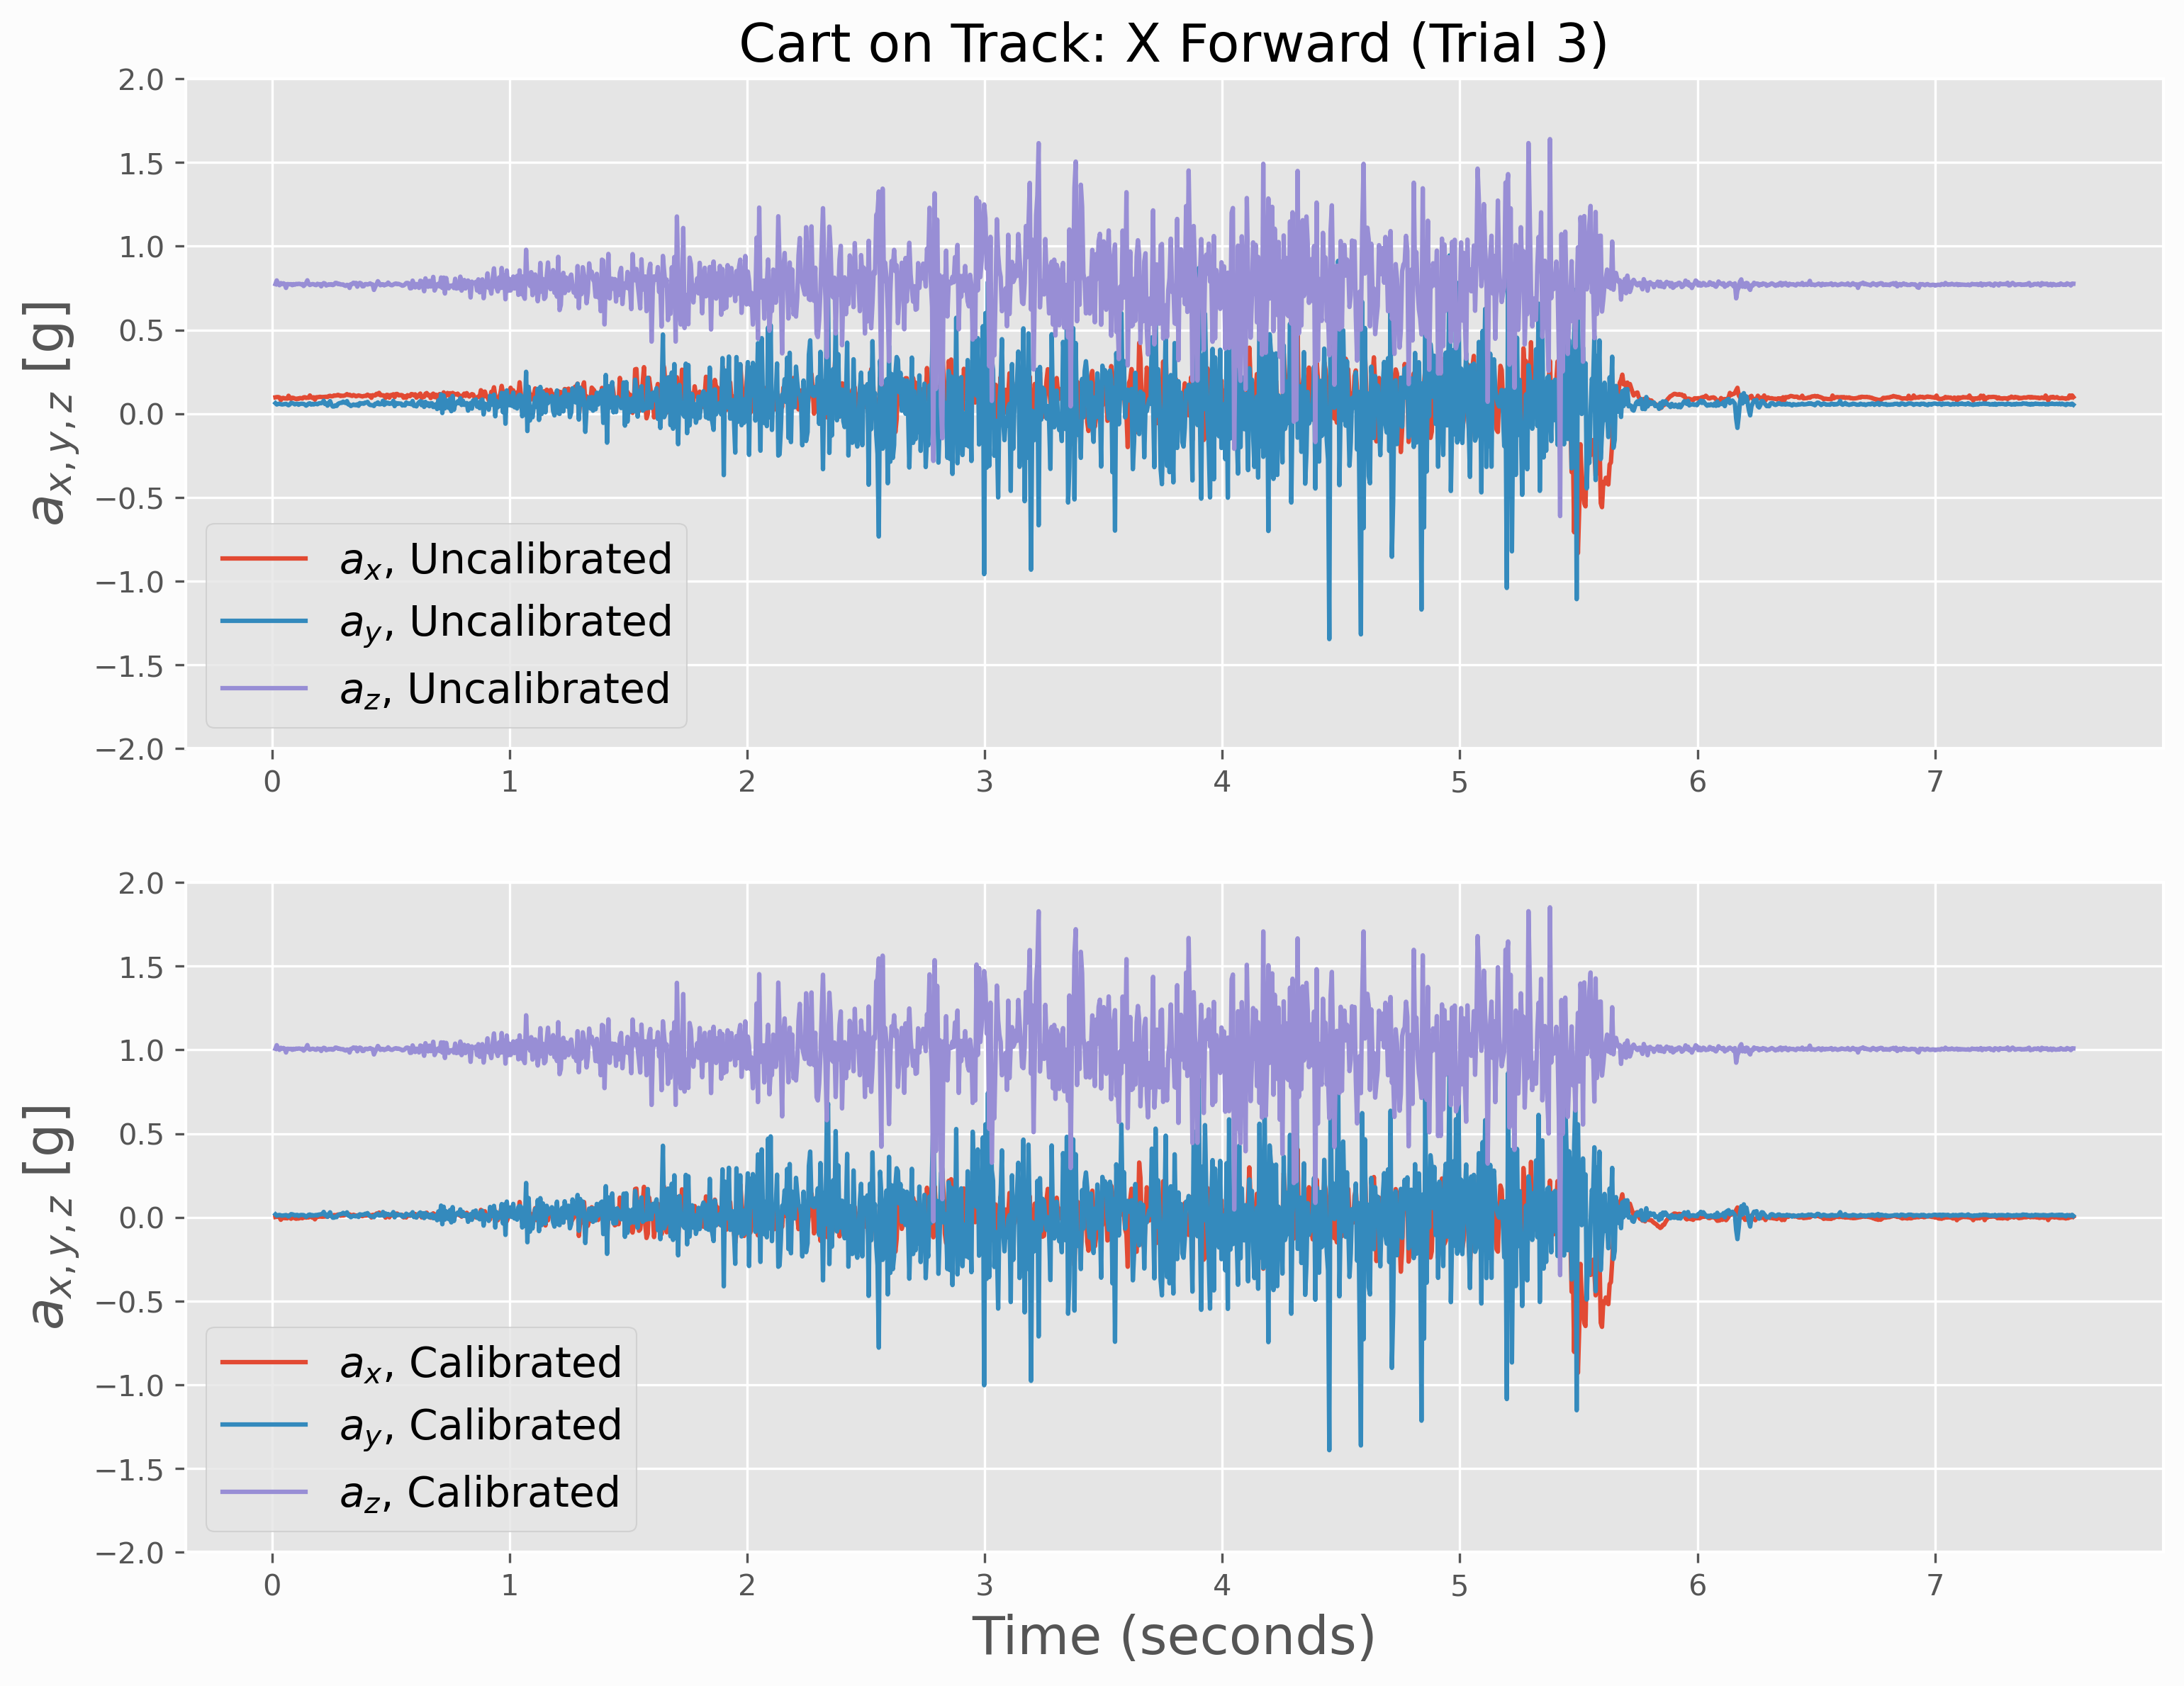

Data behind this chart, as committed beside it:
time (seconds), uncal_x, uncal_y, uncal_z, cal_x, cal_y, cal_z
0.01503, 0.09741, 0.0625, 0.7737, 0.001791, 0.0175, 1.006
0.02056, 0.09888, 0.05469, 0.7957, 0.003256, 0.009692, 1.028
0.02624, 0.09912, 0.05762, 0.7749, 0.0035, 0.01262, 1.008
0.03197, 0.09692, 0.05933, 0.7671, 0.001303, 0.01433, 1
0.03767, 0.08081, 0.0564, 0.78, -0.01481, 0.0114, 1.013
0.04317, 0.09302, 0.05469, 0.7742, -0.002603, 0.009692, 1.007
0.04858, 0.09399, 0.05591, 0.7786, -0.001627, 0.01091, 1.011
0.05413, 0.09033, 0.05737, 0.7742, -0.005289, 0.01238, 1.007
0.05955, 0.09082, 0.05859, 0.751, -0.0048, 0.0136, 0.9843
0.06482, 0.0896, 0.05469, 0.7739, -0.006021, 0.009692, 1.007
0.07008, 0.1069, 0.05029, 0.7732, 0.01131, 0.0053, 1.006
0.07542, 0.09399, 0.05493, 0.7727, -0.001627, 0.009936, 1.006
0.08067, 0.08716, 0.06396, 0.7734, -0.008462, 0.01897, 1.006
0.08593, 0.09497, 0.06299, 0.7673, -0.0006503, 0.01799, 1
0.09125, 0.09375, 0.0603, 0.7737, -0.001871, 0.0153, 1.006
0.09669, 0.09009, 0.05518, 0.7703, -0.005533, 0.01018, 1.003
0.1019, 0.08716, 0.05884, 0.7749, -0.008462, 0.01384, 1.008
0.1072, 0.09009, 0.05933, 0.7732, -0.005533, 0.01433, 1.006
0.1125, 0.08838, 0.05322, 0.7754, -0.007242, 0.008228, 1.008
0.1178, 0.09302, 0.05762, 0.7751, -0.002603, 0.01262, 1.008
0.1231, 0.09253, 0.05908, 0.7717, -0.003092, 0.01408, 1.005
0.1283, 0.09009, 0.05884, 0.7742, -0.005533, 0.01384, 1.007
0.1336, 0.09717, 0.05811, 0.7625, 0.001547, 0.01311, 0.9955
0.1389, 0.09814, 0.0542, 0.77, 0.002523, 0.009204, 1.003
0.1442, 0.09399, 0.04785, 0.7805, -0.001627, 0.002859, 1.013
0.1494, 0.0957, 0.05322, 0.7964, 8.203859375000011e-05, 0.008228, 1.029
0.1547, 0.09497, 0.06006, 0.7742, -0.0006503, 0.01506, 1.007
0.16, 0.1086, 0.06177, 0.7683, 0.01302, 0.01677, 1.001
0.1653, 0.09766, 0.0542, 0.7717, 0.002035, 0.009204, 1.005
0.1706, 0.09375, 0.05859, 0.7739, -0.001871, 0.0136, 1.007
0.1758, 0.0979, 0.05493, 0.7732, 0.002279, 0.009936, 1.006
0.1811, 0.0835, 0.05762, 0.769, -0.01212, 0.01262, 1.002
0.1864, 0.0979, 0.05908, 0.7676, 0.002279, 0.01408, 1.001
0.1917, 0.09814, 0.05591, 0.7756, 0.002523, 0.01091, 1.008
0.197, 0.09912, 0.06128, 0.7722, 0.0035, 0.01628, 1.005
0.2023, 0.1006, 0.06226, 0.7734, 0.004965, 0.01726, 1.006
0.2076, 0.09937, 0.0625, 0.7605, 0.003744, 0.0175, 0.9936
0.2129, 0.09912, 0.06567, 0.7727, 0.0035, 0.02067, 1.006
0.2182, 0.09961, 0.07739, 0.7798, 0.003988, 0.03239, 1.012
0.2235, 0.1001, 0.05786, 0.7771, 0.004476, 0.01286, 1.01
0.2288, 0.1008, 0.06201, 0.7654, 0.005209, 0.01701, 0.9984
0.2341, 0.09937, 0.04761, 0.7688, 0.003744, 0.002615, 1.002
0.2396, 0.105, 0.06323, 0.7725, 0.009359, 0.01823, 1.005
0.245, 0.1064, 0.07495, 0.7703, 0.01082, 0.02995, 1.003
0.2505, 0.1033, 0.05371, 0.7732, 0.00765, 0.008716, 1.006
0.2564, 0.1042, 0.04248, 0.7678, 0.008626, -0.002509, 1.001
0.2618, 0.1089, 0.04297, 0.7712, 0.01326, -0.002021, 1.004
0.2671, 0.1074, 0.04956, 0.781, 0.0118, 0.004568, 1.014
0.2725, 0.1091, 0.0459, 0.7803, 0.01351, 0.0009072, 1.013
0.2782, 0.1123, 0.05835, 0.7737, 0.01668, 0.01335, 1.006
0.2836, 0.1094, 0.06201, 0.7756, 0.01375, 0.01701, 1.008
0.2889, 0.1052, 0.06421, 0.7712, 0.009603, 0.01921, 1.004
0.2943, 0.1072, 0.0647, 0.7715, 0.01156, 0.0197, 1.004
0.2999, 0.1064, 0.07153, 0.7715, 0.01082, 0.02653, 1.004
0.3053, 0.1079, 0.06665, 0.7656, 0.01229, 0.02165, 0.9986
0.3107, 0.1111, 0.06323, 0.7629, 0.01546, 0.01823, 0.996
0.316, 0.1167, 0.07471, 0.7693, 0.02108, 0.0297, 1.002
0.3216, 0.1108, 0.05518, 0.7673, 0.01522, 0.01018, 1
0.327, 0.113, 0.05371, 0.751, 0.01741, 0.008716, 0.9843
0.3324, 0.1082, 0.04565, 0.7732, 0.01253, 0.0006632, 1.006
... 1,354 more rows
